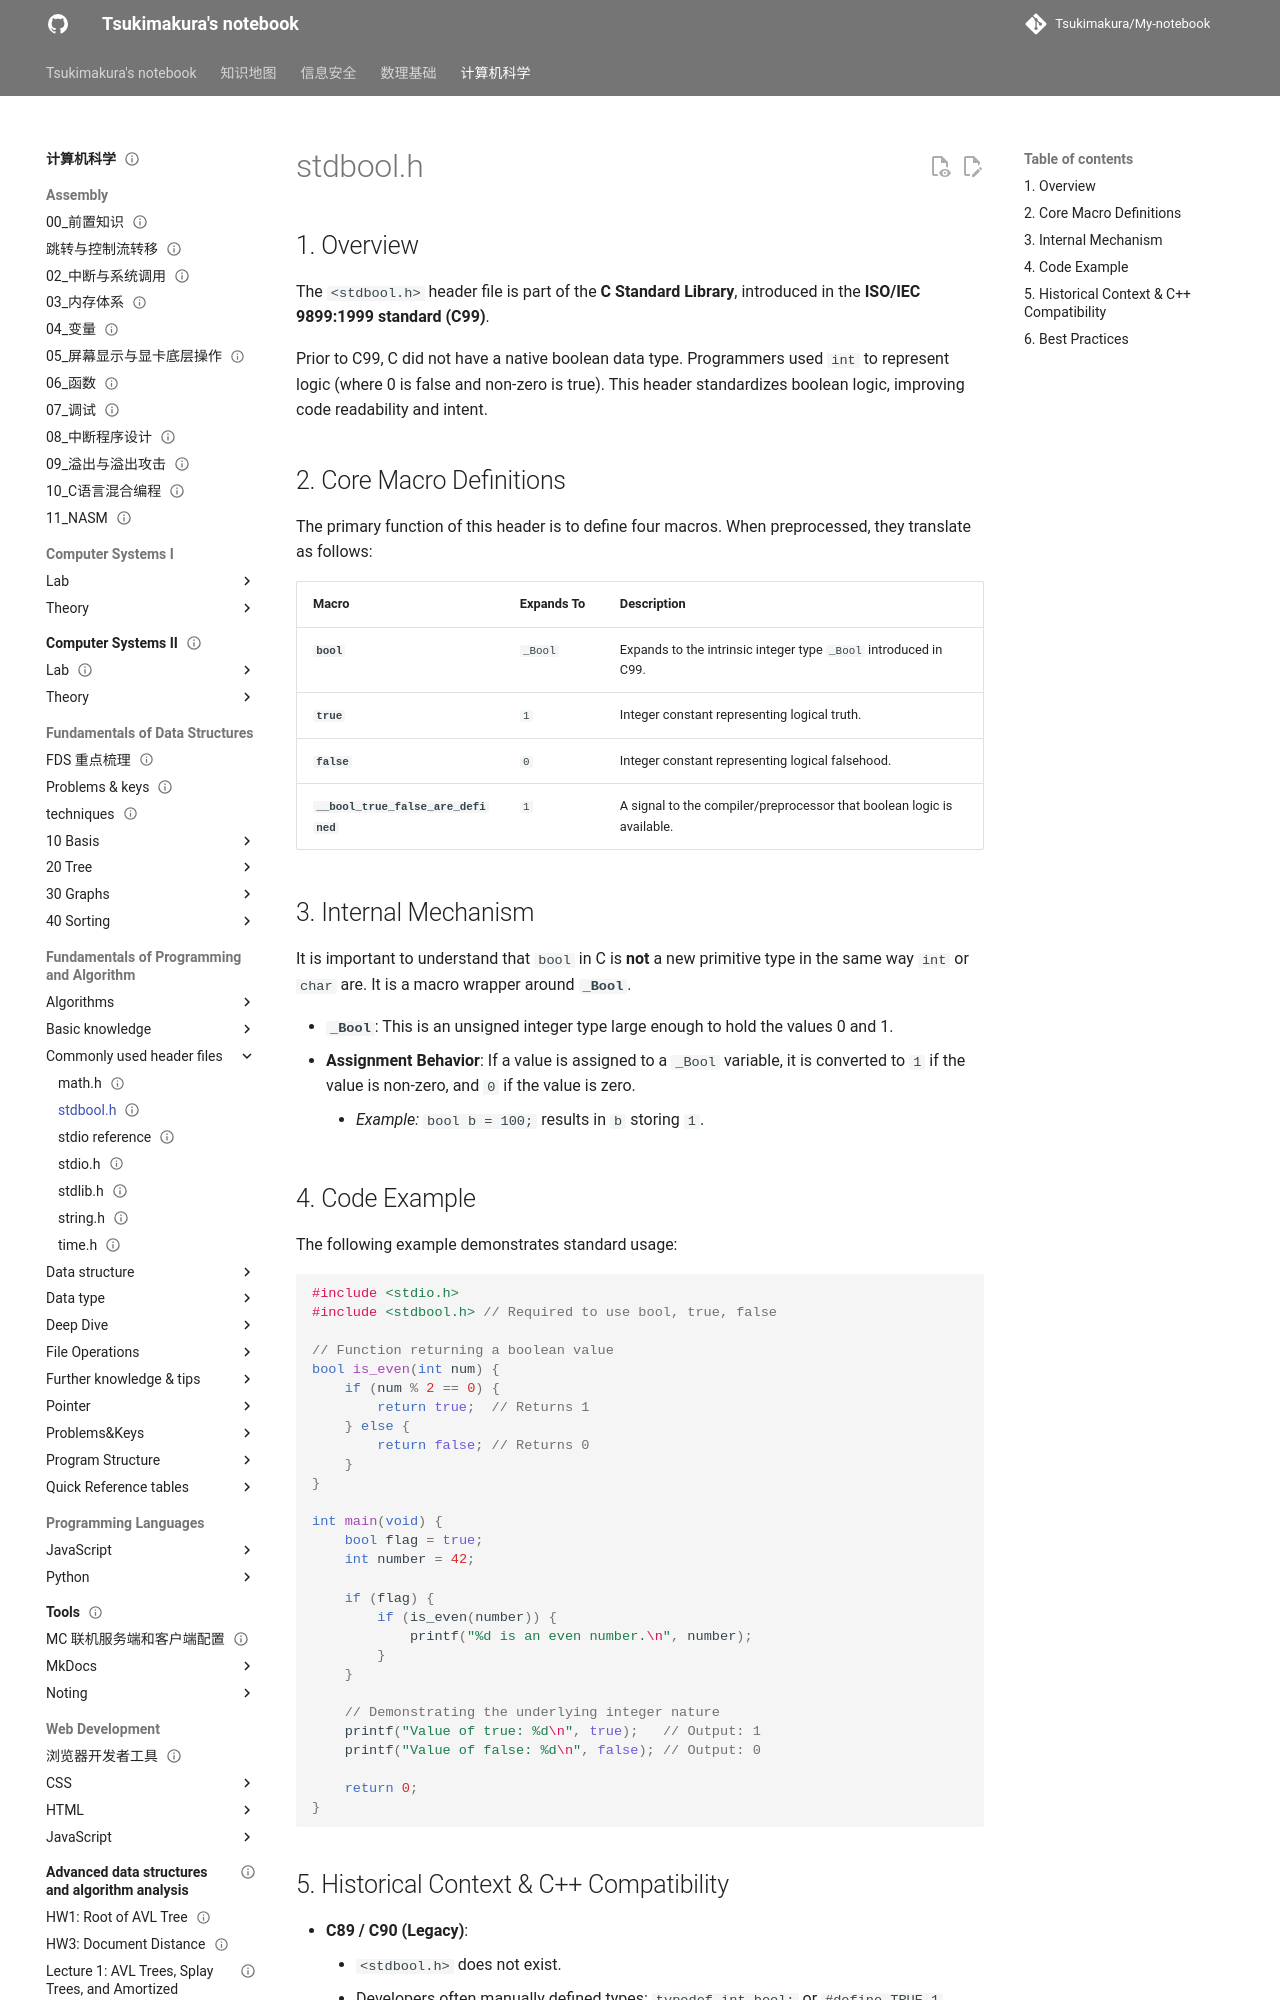

repository: Tsukimakura/My-notebook · page: 计算机科学/Fundamentals of Programming and Algorithm/Commonly used header files/stdbool.h/index.html · generator: mkdocs

---
title: "stdbool.h"
status: draft
tags: [cs]
created: null
updated: 2026-10-06
sources: []
---

# stdbool.h

## 1. Overview

The `<stdbool.h>` header file is part of the **C Standard Library**, introduced in the **ISO/IEC 9899:1999 standard (C99)**.

Prior to C99, C did not have a native boolean data type. Programmers used `int` to represent logic (where 0 is false and non-zero is true). This header standardizes boolean logic, improving code readability and intent.

## 2. Core Macro Definitions

The primary function of this header is to define four macros. When preprocessed, they translate as follows:

| Macro | Expands To | Description |
| :--- | :--- | :--- |
| **`bool`** | `_Bool` | Expands to the intrinsic integer type `_Bool` introduced in C99. |
| **`true`** | `1` | Integer constant representing logical truth. |
| **`false`** | `0` | Integer constant representing logical falsehood. |
| **`__bool_true_false_are_defined`**| `1` | A signal to the compiler/preprocessor that boolean logic is available. |

## 3. Internal Mechanism

It is important to understand that `bool` in C is **not** a new primitive type in the same way `int` or `char` are. It is a macro wrapper around **`_Bool`**.

*   **`_Bool`**: This is an unsigned integer type large enough to hold the values 0 and 1.
*   **Assignment Behavior**: If a value is assigned to a `_Bool` variable, it is converted to `1` if the value is non-zero, and `0` if the value is zero.
    *   *Example:* `bool b = 100;` results in `b` storing `1`.
